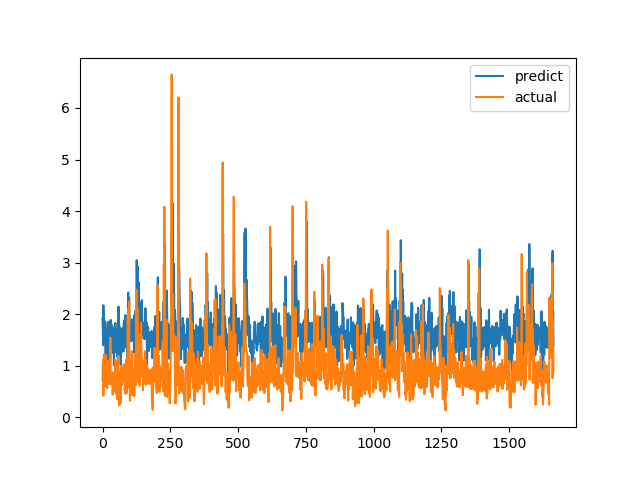

Data behind this chart, as committed beside it:
predict, actual
1.917, 0.7094
1.703, 1.015
1.399, 1.116
2.173, 0.4183
1.897, 1.002
1.696, 1.219
1.572, 1.143
1.552, 0.6528
1.863, 0.6747
1.632, 0.601
1.589, 0.6695
1.174, 0.6538
1.101, 0.7814
1.651, 1.206
1.726, 0.8469
1.374, 0.8286
1.648, 0.6482
1.48, 0.5624
1.046, 0.7183
1.84, 1.1
1.112, 0.9542
1.702, 0.729
1.397, 0.6694
1.831, 0.8631
1.85, 0.6465
1.677, 0.8223
1.583, 0.9236
1.575, 0.8301
1.722, 1.067
1.428, 1.546
1.888, 0.6827
1.823, 0.6386
1.64, 0.6464
1.602, 0.6881
1.79, 0.7274
1.367, 0.65
1.561, 0.8694
1.296, 0.4409
1.747, 0.4519
1.246, 0.7575
1.573, 0.4952
1.393, 0.6851
1.007, 0.7244
1.498, 0.8654
1.417, 0.74
1.4, 0.8071
1.626, 0.8204
1.828, 1.114
1.267, 1.109
1.7, 0.4751
1.609, 1.039
1.64, 0.9458
1.551, 0.7878
1.599, 0.3505
1.169, 0.9368
1.163, 0.9868
1.548, 0.647
1.903, 1.03
1.656, 1.187
2.147, 0.9329
... 1,604 more rows
